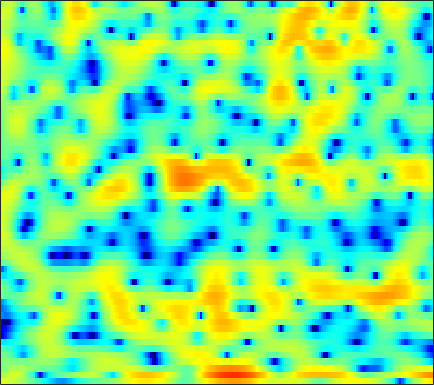

Values plotted in this chart, from the file beside it:
4.1268, 4.0416, 3.9141, 3.7411, 3.5759, 3.3144, 3.0026, 2.7354, 2.3351, 1.8777, 1.3409, 0.91561, 0.30672, -0.3708, -0.92063, -1.6581, -2.4161, -3.0046, -3.8345, -4.6239, -5.4414, -6.0773, -6.9725, -7.8553
0.136, 1.102, 2.173, 2.967, 3.395, 3.747, 3.87, 3.811, 3.538, 3.038, 2.291, 1.548, 0.2951, -1.348, -2.907, -5.56, -9.331, -13.48, -20.34, -15.3, -10.4, -8.117, -6.021, -4.568
-1.136, -0.4631, 0.3412, 1.008, 1.412, 1.804, 2.042, 2.126, 2.127, 2.001, 1.767, 1.523, 1.144, 0.7142, 0.3949, -0.03525, -0.4029, -0.6331, -0.8529, -0.9879, -1.06, -1.101, -1.17, -1.291
-0.06449, 0.01766, 0.08607, 0.09604, 0.07578, 0.009814, -0.09644, -0.1879, -0.3134, -0.3905, -0.4144, -0.383, -0.2889, -0.1314, 0.01167, 0.2366, 0.4712, 0.6322, 0.8131, 0.9516, 1.023, 1.035, 0.9714, 0.8011
-0.5832, -0.7404, -1.072, -1.597, -2.134, -3.06, -4.277, -5.437, -7.304, -9.319, -10.48, -9.934, -7.813, -5.478, -3.953, -2.217, -0.824, 0.03155, 0.9659, 1.687, 2.23, 2.522, 2.78, 2.905
-2.54, -2.671, -2.931, -3.3, -3.643, -4.243, -5.015, -5.706, -6.675, -7.52, -7.822, -7.437, -6.216, -4.569, -3.324, -1.801, -0.4837, 0.3524, 1.288, 2.025, 2.576, 2.871, 3.127, 3.229
-6.778, -6.766, -6.609, -6.281, -5.961, -5.501, -4.991, -4.623, -4.116, -3.578, -2.97, -2.46, -1.729, -0.9353, -0.3244, 0.4616, 1.204, 1.698, 2.268, 2.71, 3.017, 3.148, 3.192, 3.068
-18.86, -18.66, -15.95, -13.08, -11.2, -9.15, -7.439, -6.298, -4.984, -3.801, -2.741, -2.004, -1.069, -0.2203, 0.378, 1.115, 1.779, 2.233, 2.748, 3.156, 3.427, 3.53, 3.527, 3.338
-17.99, -18.28, -17.22, -15.4, -13.8, -11.68, -9.7, -8.364, -6.754, -5.375, -4.179, -3.438, -2.525, -1.703, -1.112, -0.3103, 0.4771, 1.063, 1.814, 2.493, 3.071, 3.398, 3.698, 3.792
-17.78, -21.94, -30.16, -22.93, -18.22, -14.02, -11.12, -9.491, -7.852, -6.728, -6.022, -5.804, -5.761, -5.957, -6.058, -5.68, -4.5, -3.212, -1.384, 0.3184, 1.751, 2.621, 3.533, 4.149
-10.89, -11.77, -12.19, -11.7, -10.86, -9.528, -8.169, -7.262, -6.243, -5.68, -5.589, -5.911, -6.998, -9.071, -11.56, -14.8, -11.38, -7.616, -3.826, -1.129, 0.8304, 1.941, 3.073, 3.885
-12.35, -12.16, -10.84, -9.199, -8.001, -6.542, -5.309, -4.532, -3.695, -3.041, -2.624, -2.418, -2.263, -2.165, -2.077, -1.764, -1.189, -0.6218, 0.2182, 1.059, 1.787, 2.232, 2.659, 2.907
-10.99, -10.33, -8.25, -6.259, -5.064, -3.759, -2.696, -2.01, -1.251, -0.5914, -0.007815, 0.3953, 0.8604, 1.312, 1.615, 1.978, 2.292, 2.492, 2.664, 2.7, 2.536, 2.271, 1.7, 0.8761
-0.7807, -1.229, -1.605, -1.769, -1.815, -1.817, -1.744, -1.645, -1.37, -0.9511, -0.38, 0.119, 0.8419, 1.545, 2.041, 2.602, 3.008, 3.194, 3.274, 3.101, 2.636, 2.057, 0.8955, -0.858
0.7392, 0.01292, -0.9504, -1.944, -2.737, -3.942, -5.334, -6.454, -7.627, -7.614, -6.13, -4.6, -2.582, -0.869, 0.1929, 1.317, 2.134, 2.559, 2.886, 2.968, 2.811, 2.534, 1.992, 1.293
-1.156, -1.905, -2.819, -3.754, -4.546, -5.884, -7.785, -9.784, -13.18, -14.13, -10.18, -7.217, -4.169, -1.933, -0.657, 0.6341, 1.565, 2.061, 2.491, 2.702, 2.735, 2.667, 2.477, 2.231
-6.808, -7.419, -6.997, -5.992, -5.3, -4.601, -4.145, -3.901, -3.542, -2.981, -2.168, -1.448, -0.4333, 0.5072, 1.119, 1.77, 2.211, 2.416, 2.535, 2.493, 2.322, 2.139, 1.847, 1.516
-12.24, -13.05, -9.178, -5.745, -3.913, -2.135, -0.862, -0.1162, 0.6842, 1.329, 1.87, 2.219, 2.602, 2.859, 2.967, 2.979, 2.826, 2.592, 2.136, 1.531, 0.7903, 0.1841, -0.6384, -1.407
-1.513, -1.442, -1.021, -0.3398, 0.2478, 1.02, 1.712, 2.156, 2.642, 3.005, 3.24, 3.338, 3.342, 3.206, 2.985, 2.525, 1.854, 1.186, 0.05042, -1.401, -3.185, -4.74, -7.012, -9.126
0.9644, 1.26, 1.629, 1.983, 2.227, 2.519, 2.761, 2.894, 3.008, 3.047, 3.003, 2.907, 2.684, 2.342, 1.987, 1.344, 0.4726, -0.3666, -1.802, -3.701, -6.229, -8.733, -13.39, -20.97
2.036, 2.384, 2.697, 2.869, 2.916, 2.884, 2.764, 2.634, 2.421, 2.178, 1.929, 1.742, 1.49, 1.2, 0.9495, 0.5312, -0.03025, -0.566, -1.47, -2.623, -4.013, -5.192, -6.847, -8.375
3.203, 3.38, 3.409, 3.208, 2.925, 2.387, 1.696, 1.118, 0.3247, -0.3946, -0.9302, -1.166, -1.241, -1.116, -0.9506, -0.7067, -0.5281, -0.4594, -0.4867, -0.6559, -0.961, -1.257, -1.725, -2.232
3.951, 3.853, 3.469, 2.769, 2.029, 0.7386, -0.9366, -2.457, -4.834, -7.412, -9.409, -9.747, -8.63, -6.809, -5.465, -3.867, -2.507, -1.652, -0.7137, 0.0114, 0.5316, 0.8019, 1.029, 1.127
3.843, 3.556, 2.882, 1.86, 0.8262, -0.9619, -3.299, -5.51, -9.244, -14.21, -20.01, -20.67, -16.9, -13.4, -11.04, -8.195, -5.713, -4.11, -2.313, -0.8748, 0.2611, 0.9337, 1.629, 2.122
3.768, 3.455, 2.769, 1.765, 0.7882, -0.8345, -2.84, -4.618, -7.346, -10.53, -14.23, -17.79, -25.69, -23.55, -16.9, -11.45, -7.771, -5.664, -3.415, -1.669, -0.3012, 0.5313, 1.398, 2.043
3.914, 3.673, 3.143, 2.356, 1.605, 0.3896, -1.049, -2.278, -4.083, -6.025, -8.023, -9.384, -10.55, -10.43, -9.516, -7.745, -5.875, -4.559, -2.999, -1.664, -0.566, 0.1112, 0.8376, 1.375
4.092, 3.954, 3.609, 3.081, 2.565, 1.721, 0.7206, -0.1068, -1.275, -2.458, -3.551, -4.234, -4.877, -5.105, -5.031, -4.6, -3.924, -3.312, -2.463, -1.654, -0.9428, -0.5134, -0.06221, 0.2178
4.338, 4.349, 4.229, 3.947, 3.617, 3.017, 2.22, 1.509, 0.4095, -0.829, -2.154, -3.146, -4.331, -5.133, -5.319, -5.042, -4.298, -3.63, -2.746, -2.007, -1.452, -1.157, -0.9625, -0.9566
4.057, 4.344, 4.59, 4.637, 4.534, 4.183, 3.568, 2.908, 1.73, 0.1492, -1.971, -4.065, -7.98, -13.66, -15.5, -10.51, -6.674, -4.822, -3.225, -2.281, -1.863, -1.789, -1.962, -2.296
1.753, 2.576, 3.451, 4.04, 4.29, 4.367, 4.156, 3.792, 3.01, 1.854, 0.3254, -1.083, -3.202, -5.058, -5.549, -4.816, -3.503, -2.674, -1.997, -1.861, -2.31, -3.04, -4.479, -6.315
-2.543, -1.002, 0.5863, 1.755, 2.376, 2.916, 3.155, 3.176, 3.013, 2.668, 2.171, 1.746, 1.201, 0.7336, 0.4831, 0.2814, 0.1439, 0.002937, -0.3365, -1.023, -2.146, -3.424, -5.893, -9.88
-5.773, -4.05, -2.292, -0.9957, -0.2903, 0.3555, 0.749, 0.9405, 1.131, 1.298, 1.426, 1.5, 1.552, 1.551, 1.485, 1.324, 1.067, 0.8044, 0.3447, -0.23, -0.9088, -1.453, -2.18, -2.766
-6.447, -4.945, -3.534, -2.753, -2.507, -2.546, -2.791, -2.936, -2.795, -2.16, -1.209, -0.4906, 0.2865, 0.7959, 0.9848, 0.9969, 0.7296, 0.3937, -0.1854, -0.7548, -1.177, -1.289, -1.145, -0.6433
-3.568, -2.924, -2.462, -2.64, -3.258, -4.948, -8.148, -12.38, -17.13, -9.419, -4.794, -2.637, -0.772, 0.2621, 0.6151, 0.6061, 0.03741, -0.7628, -2.347, -4.534, -6.771, -7.183, -5.197, -2.408
-1.345, -1.175, -1.194, -1.516, -2.014, -3.042, -4.352, -5.216, -5.504, -4.473, -2.866, -1.78, -0.6721, -0.0367, 0.1343, -0.07374, -0.7643, -1.655, -3.44, -6.072, -9.266, -9.988, -6.991, -3.403
-1.172, -0.9746, -0.8155, -0.7728, -0.8165, -0.9442, -1.097, -1.165, -1.141, -0.9802, -0.7275, -0.5253, -0.3433, -0.2895, -0.3673, -0.6362, -1.072, -1.479, -2.074, -2.599, -2.849, -2.747, -2.164, -1.207
-1.426, -0.99, -0.4746, -0.07775, 0.1523, 0.378, 0.5189, 0.5732, 0.5981, 0.5723, 0.4766, 0.3614, 0.1356, -0.1776, -0.4631, -0.8731, -1.303, -1.594, -1.885, -2.018, -1.95, -1.775, -1.372, -0.8361
-1.664, -0.8437, 0.08699, 0.8353, 1.279, 1.718, 1.997, 2.102, 2.103, 1.95, 1.642, 1.298, 0.7101, -0.03605, -0.6783, -1.603, -2.498, -3.068, -3.55, -3.619, -3.32, -2.917, -2.279, -1.603
-1.756, -0.5466, 0.7721, 1.809, 2.414, 3.007, 3.369, 3.501, 3.482, 3.234, 2.752, 2.218, 1.246, -0.06083, -1.304, -3.393, -6.009, -8.199, -10.34, -9.708, -7.551, -6.021, -4.407, -3.218
-1.623, -0.3084, 1.134, 2.255, 2.901, 3.546, 3.941, 4.084, 4.077, 3.827, 3.329, 2.777, 1.754, 0.3507, -1.01, -3.352, -6.516, -9.544, -13.19, -11.88, -8.85, -7.226, -5.837, -5.092
-1.247, -0.1183, 1.107, 2.064, 2.62, 3.171, 3.53, 3.672, 3.709, 3.572, 3.241, 2.871, 2.2, 1.327, 0.5467, -0.6426, -1.889, -2.76, -3.692, -4.284, -4.637, -4.912, -5.53, -6.654
-0.5249, 0.2153, 0.9748, 1.517, 1.824, 2.116, 2.329, 2.453, 2.554, 2.583, 2.51, 2.377, 2.113, 1.748, 1.417, 0.9285, 0.4048, 0.006577, -0.523, -1.1, -1.79, -2.421, -3.555, -5.181
0.5197, 0.6701, 0.6247, 0.337, 0.04935, -0.2665, -0.3553, -0.2188, 0.1372, 0.5173, 0.8174, 0.9444, 0.997, 0.9652, 0.926, 0.9132, 0.9212, 0.9263, 0.9084, 0.8186, 0.5937, 0.3104, -0.2197, -0.9039
2.011, 1.506, 0.2863, -1.692, -3.796, -7.101, -8.284, -6.609, -4.027, -2.34, -1.508, -1.302, -1.438, -1.73, -1.805, -1.488, -0.6763, 0.07282, 1.014, 1.767, 2.275, 2.473, 2.535, 2.392
3.612, 2.954, 1.55, -0.5693, -2.685, -5.885, -7.162, -5.919, -3.912, -2.754, -2.641, -3.269, -5.231, -9.139, -13.92, -12.31, -6.048, -3.066, -0.3881, 1.353, 2.482, 3.035, 3.437, 3.512
3.845, 3.505, 2.837, 1.986, 1.291, 0.4348, -0.195, -0.5216, -0.8299, -1.228, -1.898, -2.674, -4.054, -5.632, -6.45, -6.15, -4.477, -3.02, -1.327, -0.01903, 0.9025, 1.376, 1.742, 1.827
3.547, 3.445, 3.181, 2.796, 2.456, 1.962, 1.454, 1.066, 0.5321, -0.04111, -0.6503, -1.122, -1.739, -2.247, -2.493, -2.591, -2.417, -2.158, -1.746, -1.334, -0.9843, -0.7946, -0.6369, -0.602
3.618, 3.622, 3.511, 3.282, 3.049, 2.665, 2.209, 1.839, 1.297, 0.7291, 0.1367, -0.3018, -0.8802, -1.413, -1.767, -2.152, -2.458, -2.642, -2.814, -2.935, -3.001, -3.017, -2.998, -2.938
4.085, 4.131, 4.064, 3.864, 3.631, 3.233, 2.739, 2.323, 1.717, 1.076, 0.3795, -0.1573, -0.8897, -1.639, -2.205, -2.946, -3.662, -4.171, -4.798, -5.374, -5.875, -6.141, -6.267, -6.067
4.71, 4.792, 4.724, 4.458, 4.137, 3.581, 2.911, 2.36, 1.6, 0.8105, -0.000171, -0.6535, -1.591, -2.642, -3.512, -4.765, -6.009, -6.857, -7.915, -8.944, -10.25, -11.54, -13.39, -13.35
5.159, 5.302, 5.178, 4.701, 4.134, 3.118, 1.926, 1.001, -0.1036, -0.9655, -1.594, -2.074, -2.936, -4.237, -5.609, -8.061, -11.04, -12.96, -13.35, -12.34, -11.97, -12.62, -14.47, -14.27
4.711, 4.893, 4.639, 3.819, 2.804, 0.8291, -1.971, -4.677, -8.241, -8.351, -6.321, -5.173, -4.586, -5.015, -6.017, -8.34, -12.04, -14.74, -13.73, -10.3, -7.853, -6.551, -5.137, -3.668
3.189, 3.289, 2.971, 2.119, 1.08, -0.8662, -3.619, -6.209, -9.522, -9.471, -7.258, -5.896, -4.755, -4.314, -4.324, -4.639, -5.014, -5.144, -4.949, -4.333, -3.474, -2.754, -1.753, -0.7243
2.296, 2.308, 2.059, 1.5, 0.8953, -0.1172, -1.266, -2.083, -2.956, -3.404, -3.463, -3.34, -3.099, -2.886, -2.772, -2.681, -2.615, -2.574, -2.452, -2.262, -1.988, -1.727, -1.289, -0.7407
2.542, 2.555, 2.383, 1.994, 1.582, 0.8778, 0.08904, -0.5039, -1.198, -1.703, -1.943, -1.958, -1.85, -1.652, -1.501, -1.338, -1.273, -1.292, -1.422, -1.652, -1.957, -2.204, -2.488, -2.573
3.374, 3.489, 3.422, 3.082, 2.63, 1.771, 0.6368, -0.3643, -1.722, -2.77, -3.066, -2.748, -1.923, -1.054, -0.5292, -0.07938, 0.05052, -0.04952, -0.4825, -1.246, -2.373, -3.488, -5.4, -7.72
3.195, 3.627, 3.901, 3.77, 3.363, 2.348, 0.6455, -1.276, -5.258, -13.09, -14.81, -7.999, -3.442, -0.977, 0.1266, 0.9084, 1.089, 0.875, 0.1794, -0.9721, -2.592, -4.125, -6.664, -9.941
0.6981, 1.748, 2.673, 3.084, 3.072, 2.619, 1.674, 0.6729, -0.9327, -2.318, -2.583, -1.944, -0.6677, 0.4194, 0.9497, 1.23, 1.018, 0.5241, -0.5585, -2.146, -4.187, -5.941, -8.173, -9.432
